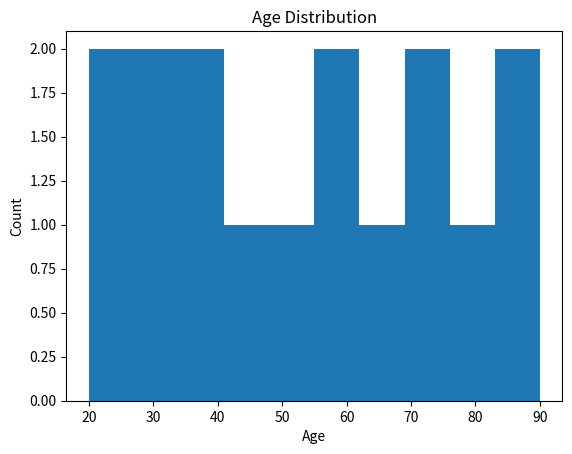

Reproduce this figure in Python.
# Histogram
import matplotlib.pyplot as plt

ages = [20, 25, 30, 29, 35, 40, 45, 50, 55, 60, 65, 70, 75, 80, 85, 90]

plt.hist(ages, bins=10)
plt.xlabel('Age')
plt.ylabel('Count')
plt.title('Age Distribution')
plt.show()